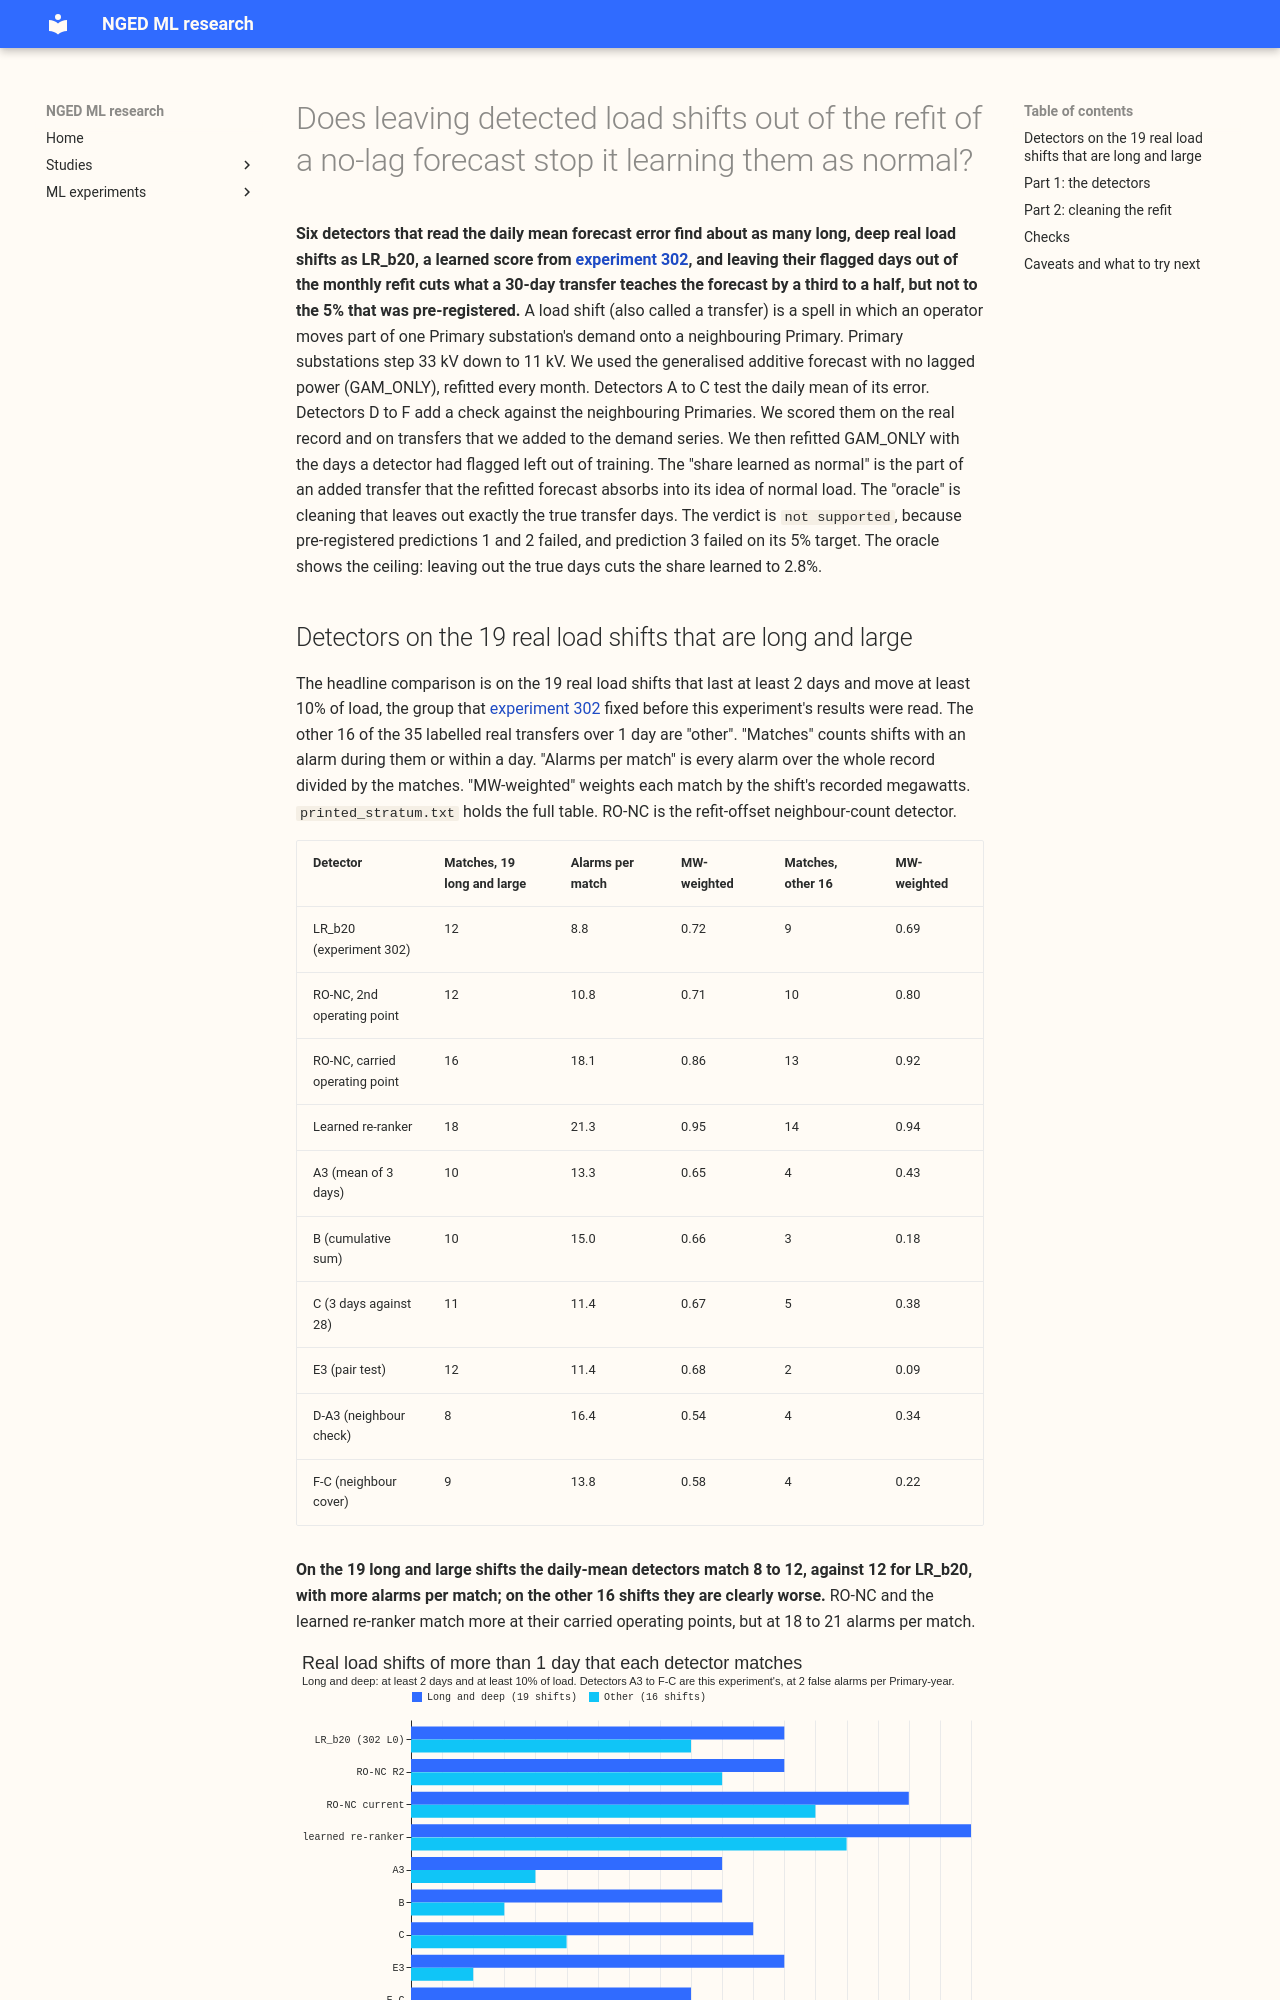

repository: openclimatefix/nged-ml-research · page: ml-experiments/00298-lsc-long-deep-detector-and-refit-cleaning/result/index.html · generator: mkdocs

---
id: '00298'
slug: lsc-long-deep-detector-and-refit-cleaning
title: >-
  Does leaving detected load shifts out of the refit of a no-lag forecast stop it learning them as
  normal?
theme: lsc-detectors
also_relevant_to:
  - retraining-and-training-history
status: done
size: >-
  complex by the sizing triggers, run with the reviews the maintainer's brief allows (Sonnet only).
  Stored: private daily-residual panels, alarm tables and per-world bias tables under
  data/ml-experiments/00298-lsc-long-deep-detector-and-refit-cleaning/ only. Serving path: not
  touched. Degradation rule: not touched. Designs: more than one is defensible for the daily
  statistic, the depth and end rules, and the cleaning cap, so all are fixed below before any score
  is read. Callers: this folder's scripts, which call the reviewed `studies.dp_gam` fit and predict
  functions unchanged and copy experiment 274's and 290's harness patterns.
hypothesis: >-
  A trivial detector on the daily mean residual of the lagless convex additive model (GAM_ONLY)
  finds load shifts that last days to weeks and cover at least 10% of a Primary substation's load,
  which the existing hour-scale detectors miss, and excluding the days it flags from the monthly
  refit stops the forecast learning those shifts as the normal pattern.
prediction: >-
  Written before any score is read. (1) The best detector among A to C finds at least 12 of the 17
  unlabelled block days and at least 15 of D8's 29 drops (or the engine evidence of experiment 291
  says the drops are not load shifts), at no more than 2 false alarms per Primary-year in even
  months. (2) The neighbour-confirmed variants D to F cut false alarms per Primary-year by at least
  half at no more than 20% recall loss among events with metered partners, and reject at least 80%
  of injected permanent steps. (3) Cleaning with the best variant cuts the share of a 30-day, 25%
  shift learned as normal from the no-cleaning share to under 5%, at a rise in mean absolute error
  on clean rows of under 0.01 points. We expect (1) to fail on the block days, which experiment
  181 found are 12 hours or
  less and 1 to 4 noise units tall, so that a daily mean cannot see them.
decision_rule: >-
  Pre-registered before any score is read; Bonferroni level 98.75% across the four contrasts below.
  C1: the number of the 17 block days and of the 29 drops found (an alarm span covering any part
  of the event's UTC days, or within one day of it), and false alarms per Primary-year in even
  months, for the variant among A to C that has the highest recall on odd-month injected shifts at
  the threshold that gives 2 false alarms per Primary-year in odd months. C2: for D to F against
  the same variant, the ratio of false alarms per Primary-year and the difference in recall among
  events whose donor has at least one metered neighbour, and the share of injected permanent steps
  rejected. C3: the share of a 30-day, 25% shift learned as normal in the 48 hours after its end,
  oracle-cleaned and detector-cleaned against uncleaned, over 10 Primaries and 4 onset dates. C4:
  the change in mean absolute error on rows with no shift, as the difference in mean absolute
  error against the clean
  series between the cleaned and the uncleaned forecast. Intervals resample Primaries and whole
  events (percentile bootstrap, 2,000 resamples). The detector is `supported` when predictions 1
  to 3 all hold, `partly supported` when the cleaning prediction (3) holds with some detector
  variant, `not supported` otherwise. The result is a statement about whether long shifts stay a
  stated limit, so there is no porting work to weigh.
benchmark: >-
  Experiment 274's no-cleaning cell for the share learned (19% for 30 days, 25%), recomputed in
  this experiment with unmasked fits and 4 onset dates; experiment 290's range of 9% to 29%;
  RO-NC (the refit-offset neighbour-count detector), the pair alarm and the learned score of
  experiment 195 on the same real events.
row_set_id: >-
  Own rows: 16 Primary substations' daily residuals from 2022-01 to 2026-06 (real record), and 10
  Primaries at 4 onset dates (injected); not comparable with the leaderboard
metric: >-
  Detector: recall by event class, false alarms per Primary-year, onset and end error in hours.
  Cleaning: share learned as normal (forecast trained on the injected series minus the forecast
  trained on the clean series, divided by the mean injected transfer, over the 48 hours after the
  end) and mean absolute error against the clean series.
code: ml-experiments/00298-lsc-long-deep-detector-and-refit-cleaning/
verdict: not supported
best_arm: >-
  Cleaning with the pair-test detector E3 for the 30-day, 25% case: share learned as normal 10.1%
  (95% interval 6.9% to 13.2%), against 19.4% with no cleaning and 2.8% with the oracle.
headline: >-
  Detectors A to C and E3 on the daily mean residual match 10 to 12 of the 19 long-and-deep real
  load shifts, no more than LR_b20 (12). Leaving the days a detector flags out of the refit cuts
  the share of a 30-day, 25% transfer learned as normal from 19.4% to 10% to 13%, against 2.8% for
  the oracle.
lessons: >-
  Leaving flagged days out of the refit works only as far as the detector is early and complete.
  The oracle shows the ceiling (2.8% learned), and the 6 to 9 points the detectors recover are a
  third to a half of the gap. The neighbour check cuts false alarms by about 70% (68% to 73%) but
  loses 27% to 56% of the transfers that have a metered partner.
take_home_message: >-
  A simple detector on the daily mean error of the forecast that uses no recent power finds about
  as many of the long, deep real load shifts as the learned score LR_b20 (10 to 12 of 19 for four
  of the six variants). The cumulative-sum variant B also finds 27 of the 29 multi-day drops at
  D8, which are probably a gas engine and not load shifts; variant C finds 11. Leaving the days a
  detector flags out of the monthly refit cuts the share of a 30-day transfer that the forecast
  learns as normal from abo
